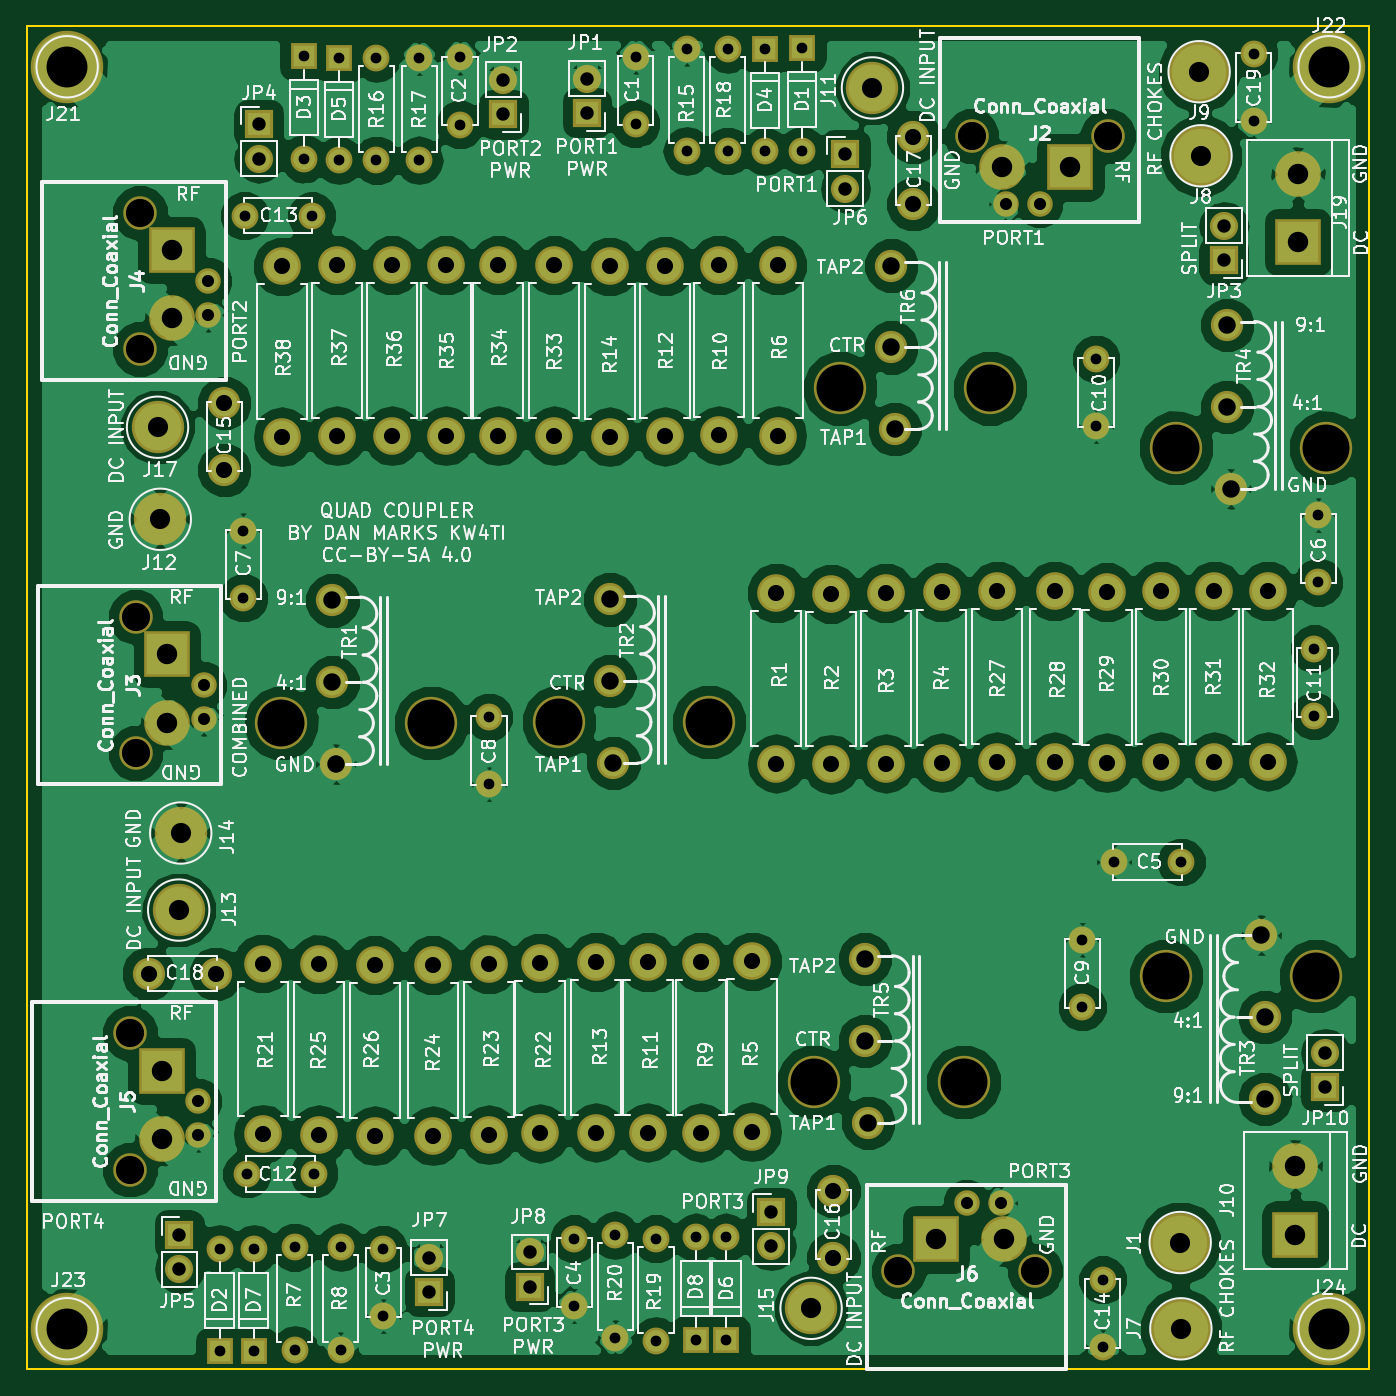
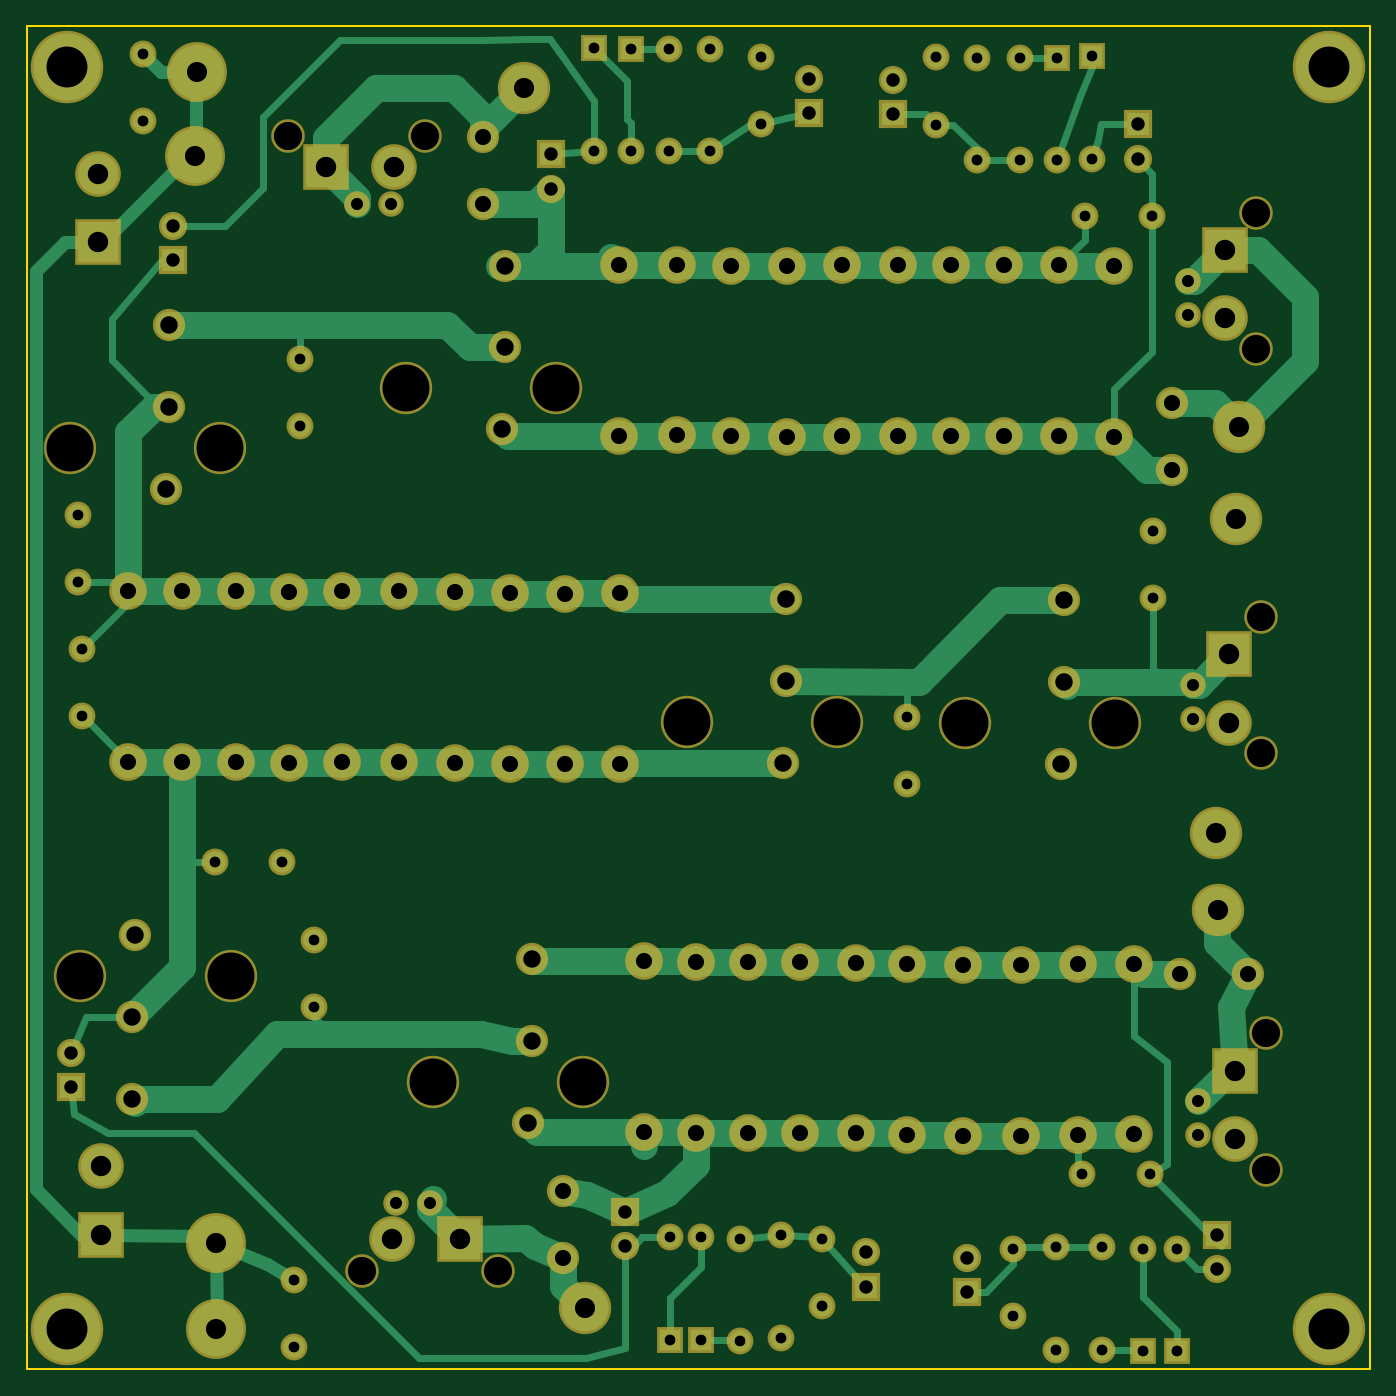
Circuit board: 9 layer files. Board 100.0 x 100.0 mm.
- bottom_copper: QuadCoupler-B.Cu.gbr (22996 bytes)
- bottom_mask: QuadCoupler-B.Mask.gbr (7040 bytes)
- bottom_silk: QuadCoupler-B.SilkS.gbr (265 bytes)
- outline: QuadCoupler-Edge.Cuts.gbr (489 bytes)
- top_copper: QuadCoupler-F.Cu.gbr (180281 bytes)
- top_mask: QuadCoupler-F.Mask.gbr (7040 bytes)
- top_silk: QuadCoupler-F.SilkS.gbr (194244 bytes)
- drill: QuadCoupler-NPTH.drl (522 bytes)
- drill: QuadCoupler.drl (3592 bytes)

=== bottom_copper: QuadCoupler-B.Cu.gbr (22996 bytes, source omitted) ===
=== bottom_mask: QuadCoupler-B.Mask.gbr (7040 bytes, source omitted) ===
=== bottom_silk: QuadCoupler-B.SilkS.gbr ===
G04 #@! TF.FileFunction,Legend,Bot*
%FSLAX46Y46*%
G04 Gerber Fmt 4.6, Leading zero omitted, Abs format (unit mm)*
G04 Created by KiCad (PCBNEW 4.0.7) date 03/06/19 11:02:25*
%MOMM*%
%LPD*%
G01*
G04 APERTURE LIST*
%ADD10C,0.100000*%
G04 APERTURE END LIST*
D10*
M02*

=== outline: QuadCoupler-Edge.Cuts.gbr ===
G04 #@! TF.FileFunction,Profile,NP*
%FSLAX46Y46*%
G04 Gerber Fmt 4.6, Leading zero omitted, Abs format (unit mm)*
G04 Created by KiCad (PCBNEW 4.0.7) date 03/06/19 11:02:25*
%MOMM*%
%LPD*%
G01*
G04 APERTURE LIST*
%ADD10C,0.100000*%
%ADD11C,0.150000*%
G04 APERTURE END LIST*
D10*
D11*
X40000000Y-140000000D02*
X40000000Y-40000000D01*
X140000000Y-140000000D02*
X40000000Y-140000000D01*
X140000000Y-40000000D02*
X140000000Y-140000000D01*
X40000000Y-40000000D02*
X140000000Y-40000000D01*
M02*

=== top_copper: QuadCoupler-F.Cu.gbr (180281 bytes, source omitted) ===
=== top_mask: QuadCoupler-F.Mask.gbr (7040 bytes, source omitted) ===
=== top_silk: QuadCoupler-F.SilkS.gbr (194244 bytes, source omitted) ===
=== drill: QuadCoupler-NPTH.drl ===
M48
;DRILL file {KiCad 4.0.7} date 03/06/19 11:02:26
;FORMAT={-:-/ absolute / metric / decimal}
FMAT,2
METRIC,TZ
T1C2.100
T2C3.500
%
G90
G05
M71
T1
X47.686Y-114.986
X47.686Y-125.146
X48.092Y-83.972
X48.092Y-94.132
X48.423Y-53.873
X48.423Y-64.033
X104.92Y-132.7
X110.363Y-48.143
X115.08Y-132.7
X120.523Y-48.143
T2
X58.953Y-91.897
X70.129Y-91.897
X79.629Y-91.821
X90.805Y-91.821
X98.603Y-118.618
X100.584Y-66.954
X109.779Y-118.618
X111.76Y-66.954
X124.841Y-110.744
X125.603Y-71.374
X136.017Y-110.744
X136.779Y-71.374
T0
M30

=== drill: QuadCoupler.drl ===
M48
;DRILL file {KiCad 4.0.7} date 03/06/19 11:02:26
;FORMAT={-:-/ absolute / metric / decimal}
FMAT,2
METRIC,TZ
T1C0.800
T2C0.900
T3C1.000
T4C1.200
T5C1.300
T6C1.500
T7C1.520
T8C3.048
%
G90
G05
M71
T1
X54.356Y-131.064
X54.356Y-138.684
X56.134Y-77.55
X56.134Y-82.55
X56.214Y-54.102
X56.388Y-125.476
X56.896Y-131.064
X56.896Y-138.684
X59.944Y-130.937
X59.944Y-138.557
X60.642Y-42.227
X60.642Y-49.847
X61.214Y-54.102
X61.388Y-125.476
X63.246Y-42.355
X63.246Y-49.974
X63.373Y-130.937
X63.373Y-138.557
X66.04Y-42.355
X66.04Y-49.974
X66.548Y-131.064
X66.548Y-136.064
X69.215Y-42.355
X69.215Y-49.974
X72.263Y-42.307
X72.263Y-47.307
X74.422Y-91.44
X74.422Y-96.44
X80.772Y-130.302
X80.772Y-135.302
X83.82Y-130.048
X83.82Y-137.668
X85.344Y-42.244
X85.344Y-47.244
X86.868Y-130.302
X86.868Y-137.922
X89.154Y-41.656
X89.154Y-49.276
X89.814Y-130.2
X89.814Y-137.82
X92.1Y-130.2
X92.1Y-137.82
X92.202Y-41.656
X92.202Y-49.276
X94.996Y-41.681
X94.996Y-49.301
X97.739Y-41.631
X97.739Y-49.251
X118.618Y-108.03
X118.618Y-113.03
X119.634Y-64.77
X119.634Y-69.77
X120.142Y-133.35
X120.142Y-138.35
X120.984Y-102.235
X125.984Y-102.235
X131.381Y-42.037
X131.381Y-47.037
X135.89Y-86.36
X135.89Y-91.36
X136.207Y-76.407
X136.207Y-81.407
T2
X52.766Y-120.066
X52.766Y-122.606
X53.172Y-89.052
X53.172Y-91.592
X53.503Y-58.953
X53.503Y-61.493
X110.Y-127.62
X112.54Y-127.62
X112.903Y-53.223
X115.443Y-53.223
T3
X51.359Y-129.997
X51.359Y-132.537
X57.277Y-47.295
X57.277Y-49.835
X69.977Y-131.699
X69.977Y-134.239
X75.501Y-44.005
X75.501Y-46.545
X77.47Y-131.318
X77.47Y-133.858
X81.724Y-43.878
X81.724Y-46.418
X95.441Y-128.321
X95.441Y-130.861
X100.965Y-49.53
X100.965Y-52.07
X129.159Y-54.864
X129.159Y-57.404
X136.715Y-116.459
X136.715Y-118.999
T4
X49.085Y-110.553
X54.085Y-110.553
X54.712Y-68.047
X54.712Y-73.047
X57.556Y-109.804
X57.556Y-122.504
X59.03Y-57.874
X59.03Y-70.574
X61.747Y-109.855
X61.747Y-122.555
X63.119Y-57.785
X63.119Y-70.485
X65.938Y-109.918
X65.938Y-122.618
X67.208Y-57.785
X67.208Y-70.485
X70.244Y-109.918
X70.244Y-122.618
X71.209Y-57.785
X71.209Y-70.485
X74.435Y-109.855
X74.435Y-122.555
X75.12Y-57.785
X75.12Y-70.485
X78.232Y-109.753
X78.232Y-122.453
X79.299Y-57.785
X79.299Y-70.485
X82.423Y-109.69
X82.423Y-122.39
X83.401Y-57.874
X83.401Y-70.574
X86.284Y-109.69
X86.284Y-122.39
X87.554Y-57.836
X87.554Y-70.536
X90.195Y-109.69
X90.195Y-122.39
X91.554Y-57.76
X91.554Y-70.46
X94.043Y-109.639
X94.043Y-122.339
X95.834Y-82.199
X95.834Y-94.899
X95.923Y-57.785
X95.923Y-70.485
X99.913Y-82.255
X99.913Y-94.955
X100.081Y-126.74
X100.081Y-131.74
X103.993Y-82.199
X103.993Y-94.899
X106.032Y-48.235
X106.032Y-53.235
X108.128Y-82.144
X108.128Y-94.844
X112.281Y-82.055
X112.281Y-94.755
X116.548Y-82.055
X116.548Y-94.755
X120.459Y-82.144
X120.459Y-94.844
X124.46Y-82.055
X124.46Y-94.755
X128.46Y-82.055
X128.46Y-94.755
X132.461Y-82.055
X132.461Y-94.755
T5
X62.763Y-82.753
X62.763Y-88.849
X63.017Y-94.945
X83.439Y-82.677
X83.439Y-88.773
X83.693Y-94.869
X102.413Y-109.474
X102.413Y-115.57
X102.667Y-121.666
X104.394Y-57.81
X104.394Y-63.906
X104.648Y-70.002
X129.413Y-62.23
X129.413Y-68.326
X129.667Y-74.422
X131.953Y-107.696
X132.207Y-113.792
X132.207Y-119.888
T6
X49.733Y-69.85
X49.936Y-76.708
X51.308Y-105.816
X51.46Y-100.076
X98.415Y-135.484
X102.984Y-44.577
X125.908Y-130.581
X125.959Y-137.008
X127.317Y-43.37
X127.457Y-49.632
T7
X50.038Y-117.78
X50.038Y-122.86
X50.444Y-86.766
X50.444Y-91.846
X50.775Y-56.667
X50.775Y-61.747
X107.714Y-130.348
X112.649Y-50.495
X112.794Y-130.348
X117.729Y-50.495
X134.493Y-124.904
X134.493Y-129.984
X134.683Y-50.99
X134.683Y-56.07
T8
X43.Y-43.
X43.Y-137.
X137.Y-43.
X137.Y-137.
T0
M30
